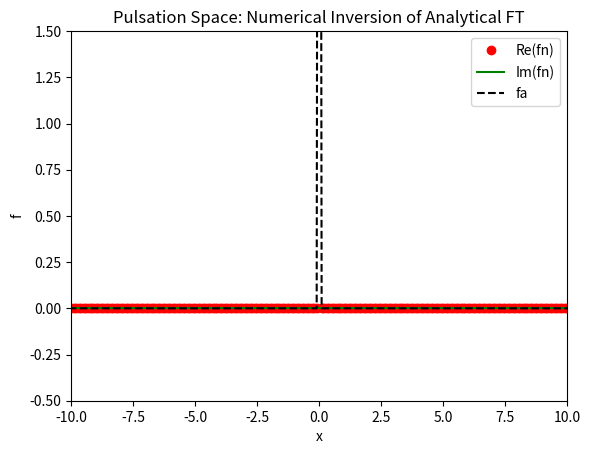
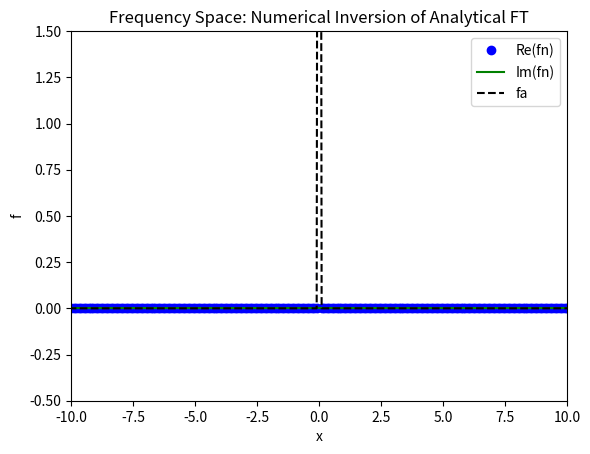
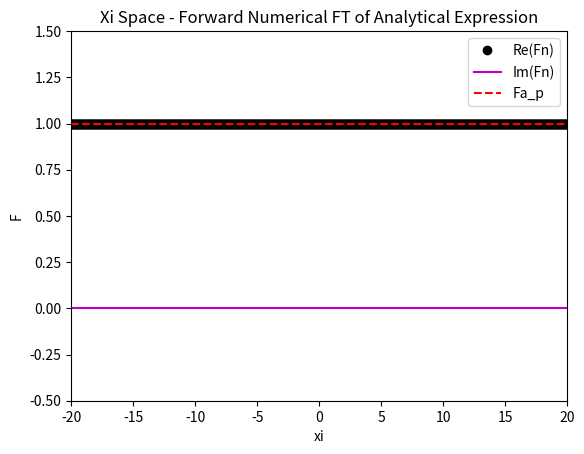
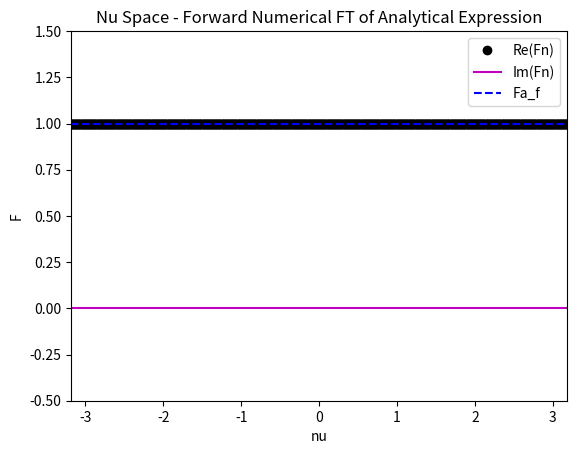

The matplotlib source for these figures, in order:
import numpy as np
import matplotlib.pyplot as plt
import time

# takes a minute to run

# Fourier Transform: Dirac Delta and Unit Functions
# -----------------------------------------------------------------------------
# This script demonstrates the Fourier transform pair relationship between the
# Dirac delta function and the unit function. The Dirac delta function is a
# distribution with an 'infinite' spike at a single point and integrates to 1,
# while the unit function is a constant function.

# To help us understand how the FFT algorithm works, we can perform the
# fourier transform on functions that we already have an analytical
# solution to and then compare.

## STEP 1: Grids/Parameters

# Since we are working with a numerical algorithm we need an appropriate
# grid over which to work. As a rule its always best to define the number
# of grid points to be a power of 2.

# Essentially there are two grids we need to consider:
#   - Real space
#   - Fourier space

# These two grids are related through the Nyquist relation. But which
# version of the relation depends on which space we are working in:
#   1. Pulse Space
#   dx * dxi = 2*pi/N
#
#   2. Frequency Space
#   dx * dnu = 1/N

# The difference lies in the factor 2*pi and we need to be careful to
# understand which one is correct.

# GRID IN REAL SPACE
N = 1024  # Number of grid points - determines the resolution in both real and Fourier spaces
dx = 0.1 # Grid step in real space - spacing between individual points
x = dx * np.arange(-N / 2, N / 2)  # Grid in x real  space
L = N * dx  # Upper truncation limit in real space


# GRID IN FOURIER SPACE (Pulsation)
dxi = (2*np.pi)/(N*dx) # Grid step size in fourier space / Spacing of the xi grid; Nyquist relation: Dx*Dxi = 2*pi/N
upperxi = N*dxi # Upper truncation limit in fourier space ; W = 2*pi/dx
xi = dxi * np.arange(-N / 2, N / 2) # Grid in fourier space

# GRID IN FOURIER SPACE (Frequency)
dnu = 1/(N*dx) # Grid step size in fourier space
uppernu = N*dnu # Upper truncation limit in fourier space
nu = dnu * np.arange(-N / 2, N / 2) # Grid in fourier space


## STEP 2: Analytical Expressions

# ANALYTICAL expressions
# -----------------------------

# Create Dirac Delta Function in Time Domain
# Dirac delta function is represented as a spike at zero with all other values being zero.
# Ideally, the spike should have infinite height, but we use 1/dx for practical purposes.
fa = np.zeros(N)
fa[N // 2] = 1 / dx  # High value at the center to simulate a delta function

# Uniform Functions (Constant functions in Fourier Space)
# The Fourier transform of a Dirac Delta function is a constant function.
Fa_p = np.ones(N)  # Constant function in pulsation space
Fa_f = np.ones(N)  # Constant function in frequency space


## STEP 3: Numerical Approximation

# NUMERICAL approximations
# -----------------------------
# Unfortunately, the definition of the FFT algorithm uses a different
# format for the Fourier Transform. Where we are used to the the FT having
# a positive exponent and FT^-1 having a negative component, the algorithm
# does the opposite, meaning we need to use:
#   ifft for our Fourier Transform
#    fft for our inverse Fourier Transform

# The algorithm was also designed such that the point 0 is the further left
# grid point, i.e. index(1). But our grid is symmetrically defined over the
# interval [-N/2:N/2], so we need to use the i/fftshift function.
# This works by swapping the positions of the vector to put the zero
# position in the 'correct' place. E.g.
# [-3,-2,-1,0,1,2] ---> [0,1,2,-3,-2,-1]
# But we need to undo this correction afterwards

Fn = np.fft.fftshift(np.fft.ifft(np.fft.ifftshift(fa))) * L
# Fn is the numerical Fourier transform of the function 'fa'. It is calculated
# using FFT. The fftshift operation is used to shift the zero-frequency
# component to the center of the spectrum.

fn_p = np.fft.fftshift(np.fft.fft(np.fft.ifftshift(Fa_p))) / L
fn_f = np.fft.fftshift(np.fft.fft(np.fft.ifftshift(Fa_f))) / L
# fn is the numerical inverse Fourier transform of 'Fa_p'. This operation is
# intended to transform the frequency domain representation back to the
# time domain (or original function space).


# Computing the Fourier transform and its inverse using different normalization factors
Fn1 = np.fft.fftshift(np.fft.fft(np.fft.ifftshift(fa))) * dx
# Fn1 is similar to 'Fn' but scaled by dx instead of upper limit. This affects the
# amplitude of the transformed function, demonstrating the impact of scaling
# in the Fourier transform.

fn1_p = np.fft.fftshift(np.fft.ifft(np.fft.ifftshift(Fa_p))) / dx
fn1_f = np.fft.fftshift(np.fft.ifft(np.fft.ifftshift(Fa_f))) / dx
# fn1 is the scaled inverse Fourier transform of 'Fa_p', similar to 'fn' but
# scaled by dx instead of upper limit. This represents the inverse operation to Fn1, showing how
# the function transforms back with the scaling factor.


## ALT: DTF Version

###############################################
# Frequency version for Dirac Delta to Unit Function

# Initialize arrays for DFT and IDFT results
Fn2_f = np.zeros(N, dtype=complex)  # DFT result array
fn2_f = np.zeros(N, dtype=complex)  # IDFT result array

# Compute the DFT of the Dirac Delta function
for j in range(N):  # Iterating over each frequency bin 'j'
    for k in range(N):  # Iterating over each time point 'k'
        # The DFT of a Dirac Delta is a constant function
        Fn2_f[j] += np.exp(1j * 2 * np.pi * j * k / N) * fa[k] * dx

# Compute the IDFT to retrieve the original function
for n in range(N):  # Iterating over each time point 'n'
    for k in range(N):  # Iterating over each frequency bin 'k'
        fn2_f[n] += Fn2_f[k] * np.exp(-1j * 2 * np.pi * k * n / N)

# Normalize the IDFT result
fn2_f /= N

#######################################
# Pulsation version for Dirac Delta to Unit Function

# Initialize arrays for DFT and IDFT results
Fn2_p = np.zeros(N, dtype=complex)  # DFT result array
fn2_p = np.zeros(N, dtype=complex)  # IDFT result array

# Compute the DFT of the Dirac Delta function
for j in range(N):  # Iterating over each frequency bin 'j'
    for k in range(N):  # Iterating over each time point 'k'
        # The DFT of a Dirac Delta is a constant function
        Fn2_p[j] += np.exp(1j * xi[j] * x[k]) * fa[k] * dx

# Compute the IDFT to retrieve the original function
for n in range(N):  # Iterating over each time point 'n'
    for k in range(N):  # Iterating over each frequency bin 'k'
        fn2_p[n] += Fn2_p[k] * np.exp(-1j * xi[k] * x[n])

# Normalize the IDFT result
fn2_p /= N * dx


## STEP 4: Plotting

# Graphical Check

# Plot 1: Inverse Fourier Transform in Pulsation Space
# This plot is used to compare the numerically inverted Fourier transform (in pulsation space) with the original Gaussian function.
plt.figure(1)
plt.plot(x, fn_p.real, 'ro', label='Re(fn)')  # Plot the real part of the inverse Fourier transform (fn_p)
plt.plot(x, fn_p.imag, 'g', label='Im(fn)')  # Plot the imaginary part of the inverse Fourier transform (fn_p)
plt.plot(x, fa, '--k', label='fa')  # Plot the original Gaussian function for comparison
plt.title('Pulsation Space: Numerical Inversion of Analytical FT')  # Title indicating this is the inverse FT in pulsation space
plt.xlabel('x')  # Label for the x-axis
plt.ylabel('f')  # Label for the y-axis
plt.legend()  # Show legend to identify the plots
plt.axis([-10, 10, -0.5, 1.5])  # Set the axis limits for better visualization

# Plot 2: Inverse Fourier Transform in Frequency Space
# This plot is similar to Plot 1 but for frequency space. It compares the inverse Fourier transform in frequency space
# with the original Gaussian.
plt.figure(2)
plt.plot(x, fn_f.real, 'bo', label='Re(fn)')  # Plot the real part of the inverse Fourier transform (fn_f)
plt.plot(x, fn_f.imag, 'g', label='Im(fn)')  # Plot the imaginary part of the inverse Fourier transform (fn_f)
plt.plot(x, fa, '--k', label='fa')  # Plot the original Gaussian function for comparison
plt.title('Frequency Space: Numerical Inversion of Analytical FT')  # Title indicating this is the inverse FT in frequency space
plt.xlabel('x')  # Label for the x-axis
plt.ylabel('f')  # Label for the y-axis
plt.legend()  # Show legend to identify the plots
plt.axis([-10, 10, -0.5, 1.5])  # Set the axis limits for better visualization

# Plot 3: Forward Fourier Transform in Pulsation Space
# This plot shows the forward Fourier transform of the Gaussian in real space and compares it with its analytical form in pulsation space.
plt.figure(3)
plt.plot(xi, Fn.real, 'ko', label='Re(Fn)')  # Plot the real part of the Fourier transform (Fn)
plt.plot(xi, Fn.imag, 'm', label='Im(Fn)')  # Plot the imaginary part of the Fourier transform (Fn)
plt.plot(xi, Fa_p, '--r', label='Fa_p')  # Plot the analytical Gaussian in pulsation space for comparison
plt.title('Xi Space - Forward Numerical FT of Analytical Expression')  # Title indicating this is the FT in pulsation space
plt.xlabel('xi')  # Label for the xi-axis
plt.ylabel('F')  # Label for the F-axis
plt.legend()  # Show legend to identify the plots
plt.axis([-20, 20, -0.5, 1.5])  # Set the axis limits for better visualization

# Plot 4: Forward Fourier Transform in Frequency Space
# This plot is similar to Plot 3 but for frequency space. It shows the forward Fourier transform of the Gaussian
# in real space and compares it with its analytical form in frequency space.
plt.figure(4)
plt.plot(nu, Fn.real, 'ko', label='Re(Fn)')  # Plot the real part of the Fourier transform (Fn)
plt.plot(nu, Fn.imag, 'm', label='Im(Fn)')  # Plot the imaginary part of the Fourier transform (Fn)
plt.plot(nu, Fa_f, '--b', label='Fa_f')  # Plot the analytical Gaussian in frequency space for comparison
plt.title('Nu Space - Forward Numerical FT of Analytical Expression')  # Title indicating this is the FT in frequency space
plt.xlabel('nu')  # Label for the nu-axis
plt.ylabel('F')  # Label for the F-axis
plt.legend()  # Show legend to identify the plots
plt.axis([-10/np.pi, 10/np.pi, -0.5, 1.5])  # Set the axis limits for better visualization

plt.show()
